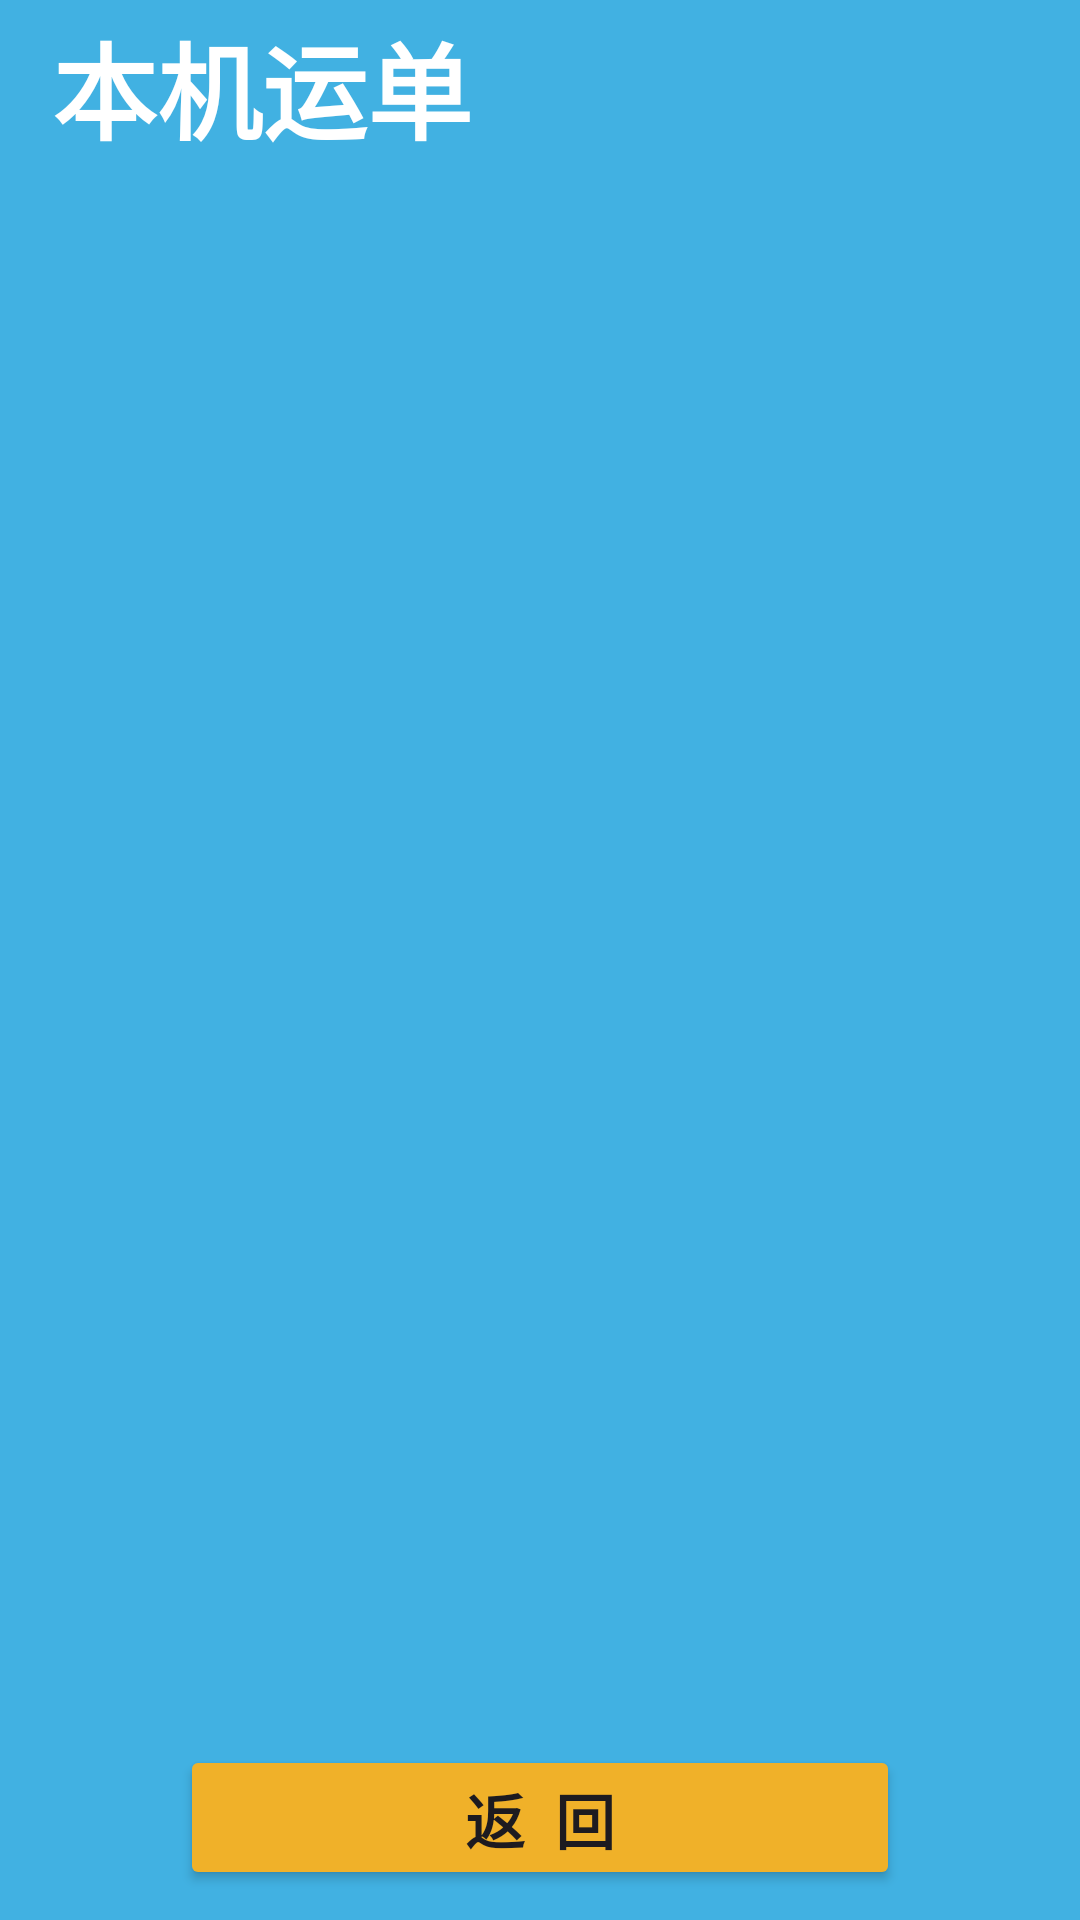

Produce the Android XML layout that renders to this screen, including the resource entries it uses.
<!-- AndroidManifest.xml: application theme Theme.Logistics_Management_System -->
<!-- res/layout/activity_query_local_waybill.xml -->
<?xml version="1.0" encoding="utf-8"?>
<androidx.constraintlayout.widget.ConstraintLayout xmlns:android="http://schemas.android.com/apk/res/android"
    xmlns:app="http://schemas.android.com/apk/res-auto"
    xmlns:tools="http://schemas.android.com/tools"
    android:layout_width="match_parent"
    android:layout_height="match_parent"
    tools:context=".QueryLocalWaybillActivity">

    <LinearLayout
        android:layout_width="match_parent"
        android:layout_height="match_parent"
        android:background="@color/blue"
        android:orientation="vertical">

        <LinearLayout
            android:layout_width="match_parent"
            android:layout_height="0dp"
            android:orientation="horizontal"
            android:layout_weight="1">

            <TextView
                android:id="@+id/textViewLocalWaybill"
                android:layout_width="wrap_content"
                android:layout_height="match_parent"
                android:layout_weight="1"
                android:textColor="@color/white"
                android:textStyle="bold"
                android:textSize="35dp"
                android:gravity="left|center"
                android:text="  本机运单" />

        </LinearLayout>

        <LinearLayout
            android:layout_width="match_parent"
            android:layout_height="0dp"
            android:orientation="vertical"
            android:layout_weight="9">

            <androidx.recyclerview.widget.RecyclerView
                android:id="@+id/localWaybillRecyclerView"
                android:layout_width="match_parent"
                android:layout_height="match_parent" />
        </LinearLayout>

        <LinearLayout
            android:layout_width="match_parent"
            android:layout_height="0dp"
            android:orientation="horizontal"
            android:layout_weight="1">

            <Button
                android:id="@+id/buttonRetFromLocalWaybill"
                android:layout_width="wrap_content"
                android:layout_height="match_parent"
                android:layout_weight="1"
                android:layout_marginLeft="60dp"
                android:layout_marginRight="60dp"
                android:layout_marginTop="0dp"
                android:layout_marginBottom="10dp"
                android:text="返  回"
                android:textStyle="bold"
                android:textSize="20dp"
                android:backgroundTint="@color/yellow_orange" />
        </LinearLayout>


    </LinearLayout>
</androidx.constraintlayout.widget.ConstraintLayout>
<!-- resources referenced by this layout -->
<resources>
  <color name="blue">#41b1e2</color>
  <color name="white">#FFFFFFFF</color>
  <color name="yellow_orange">#f0b129</color>
  <style name="Theme.Logistics_Management_System" parent="Base.Theme.Logistics_Management_System" />
  <style name="Base.Theme.Logistics_Management_System" parent="Theme.Material3.DayNight.NoActionBar">
          
          
      </style>
</resources>
